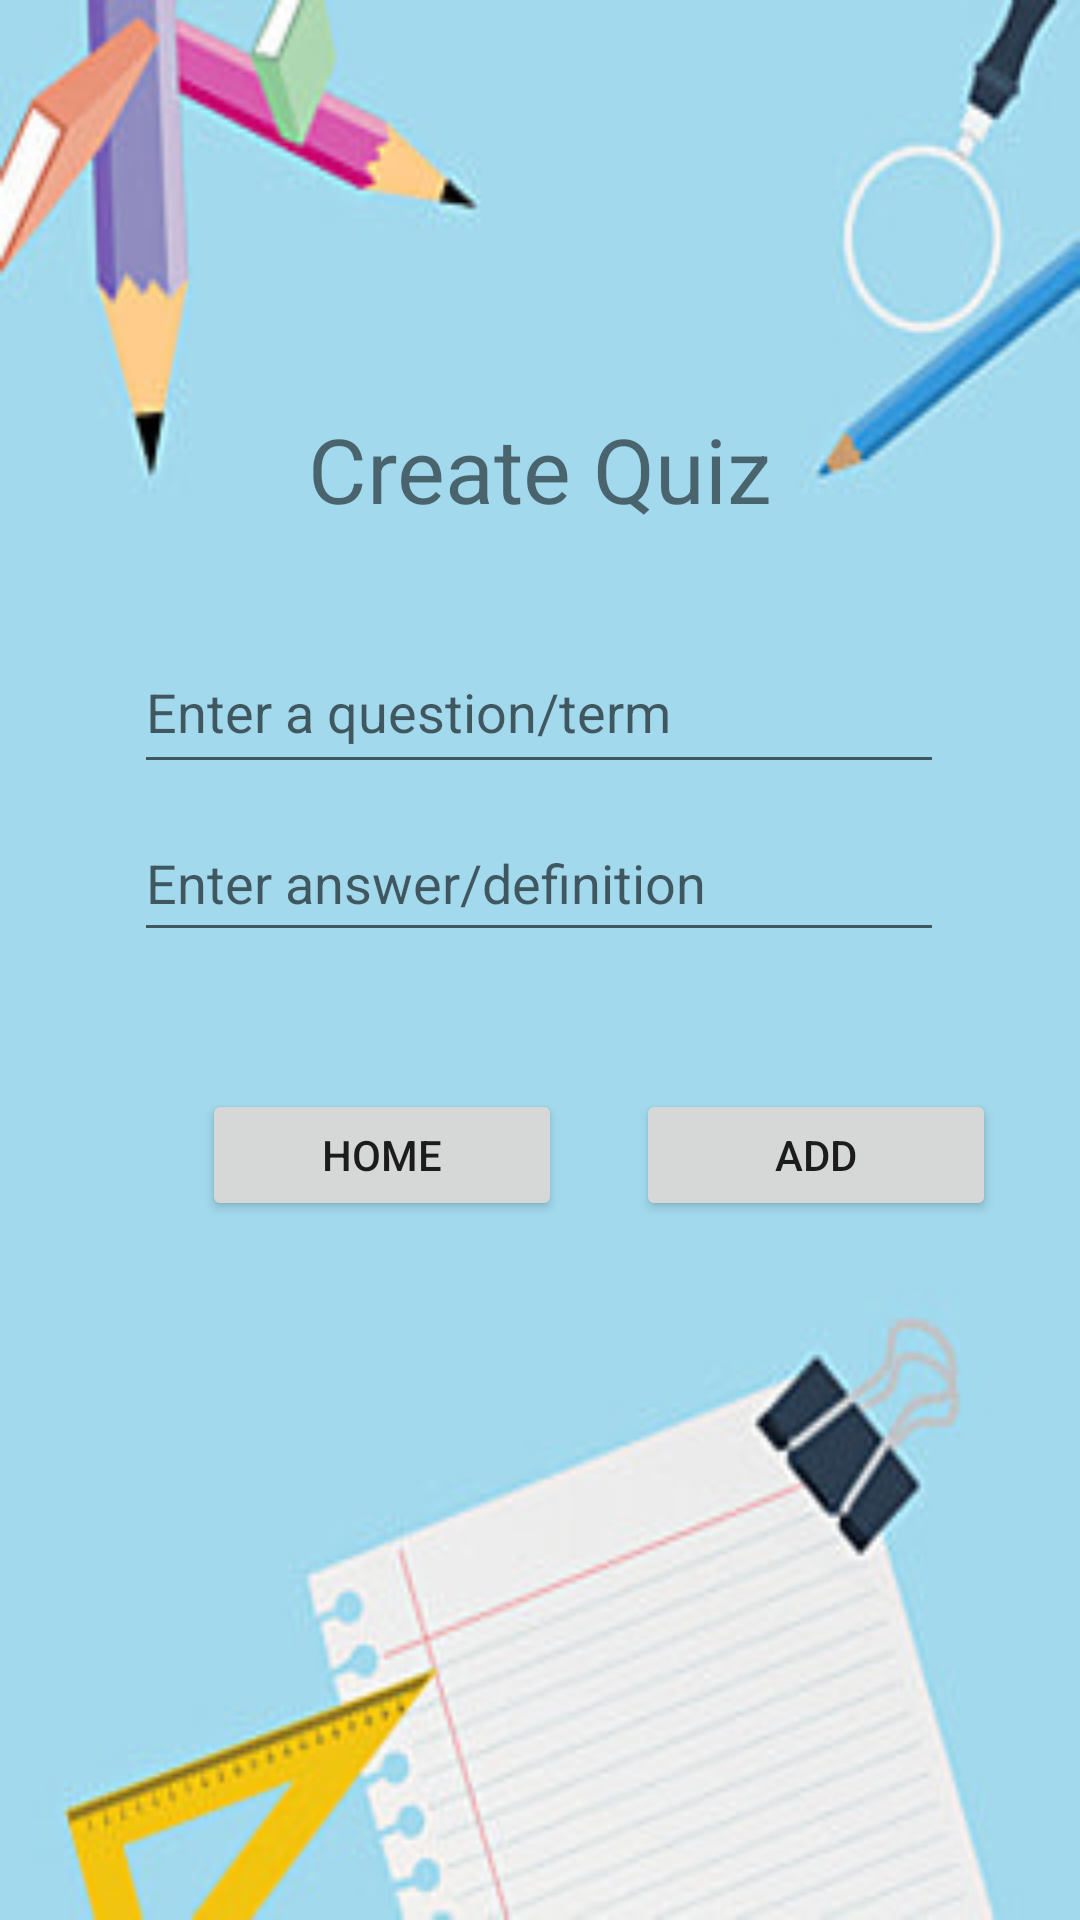

This screen was rendered from an Android layout file. Write that file and the resources it references.
<!-- AndroidManifest.xml: application theme Theme.CST_438_Project_03 -->
<!-- res/layout/activity_qa.xml -->
<?xml version="1.0" encoding="utf-8"?>
<androidx.constraintlayout.widget.ConstraintLayout xmlns:android="http://schemas.android.com/apk/res/android"
    xmlns:app="http://schemas.android.com/apk/res-auto"
    xmlns:tools="http://schemas.android.com/tools"
    android:layout_width="match_parent"
    android:layout_height="match_parent"
    android:orientation="vertical"
    android:gravity="center"
    tools:context=".MainActivity"
    android:background="@drawable/bgimg5">

    <TextView
        android:layout_width="wrap_content"
        android:layout_height="wrap_content"
        android:text="Create Quiz"
        android:textSize="30sp"
        app:layout_constraintBottom_toBottomOf="parent"
        app:layout_constraintEnd_toEndOf="parent"
        app:layout_constraintStart_toStartOf="parent"
        app:layout_constraintTop_toTopOf="parent"
        app:layout_constraintVertical_bias="0.227" />

    <EditText
        android:id="@+id/question"
        android:layout_width="270dp"
        android:layout_height="51dp"
        android:hint="@string/add_question"
        app:layout_constraintBottom_toBottomOf="parent"
        app:layout_constraintEnd_toEndOf="parent"
        app:layout_constraintHorizontal_bias="0.496"
        app:layout_constraintStart_toStartOf="parent"
        app:layout_constraintTop_toTopOf="parent"
        app:layout_constraintVertical_bias="0.357" />

    <EditText
        android:id="@+id/answer"
        android:layout_width="270dp"
        android:layout_height="49dp"
        android:hint="@string/add_answer"
        app:layout_constraintBottom_toBottomOf="parent"
        app:layout_constraintEnd_toEndOf="parent"
        app:layout_constraintHorizontal_bias="0.496"
        app:layout_constraintStart_toStartOf="parent"
        app:layout_constraintTop_toTopOf="parent"
        app:layout_constraintVertical_bias="0.454" />

    <Button
        android:id="@+id/add"
        android:layout_width="120dp"
        android:layout_height="44dp"
        android:layout_marginStart="212dp"
        android:text="@string/btn_add"
        app:layout_constraintBottom_toBottomOf="parent"
        app:layout_constraintStart_toStartOf="parent"
        app:layout_constraintTop_toTopOf="parent"
        app:layout_constraintVertical_bias="0.609" />

    <Button
        android:id="@+id/home"
        android:layout_width="120dp"
        android:layout_height="44dp"
        android:text="@string/home"
        app:layout_constraintBottom_toBottomOf="parent"
        app:layout_constraintEnd_toEndOf="parent"
        app:layout_constraintHorizontal_bias="0.281"
        app:layout_constraintStart_toStartOf="parent"
        app:layout_constraintTop_toTopOf="parent"
        app:layout_constraintVertical_bias="0.609" />


</androidx.constraintlayout.widget.ConstraintLayout>
<!-- resources referenced by this layout -->
<resources>
  <!-- drawable bgimg5: jpg bitmap (drawable-v24, 17077 bytes) -->
  <string name="add_answer"> Enter answer/definition </string>
  <string name="add_question"> Enter a question/term </string>
  <string name="btn_add"> Add </string>
  <string name="home"> Home </string>
  <style name="Theme.CST_438_Project_03" parent="Theme.MaterialComponents.DayNight.DarkActionBar">
          
          <item name="colorPrimary">@color/purple_500</item>
          <item name="colorPrimaryVariant">@color/purple_700</item>
          <item name="colorOnPrimary">@color/white</item>
          
          <item name="colorSecondary">@color/teal_200</item>
          <item name="colorSecondaryVariant">@color/teal_700</item>
          <item name="colorOnSecondary">@color/black</item>
          
          <item name="android:statusBarColor" tools:targetApi="l">?attr/colorPrimaryVariant</item>
          
      </style>
  <!-- not gathered from this repository: default colours our renderer supplied (Android Studio template values) -->
  <color name="purple_500">#FF6200EE</color>
  <color name="purple_700">#FF3700B3</color>
  <color name="teal_200">#FF03DAC5</color>
  <color name="teal_700">#FF018786</color>
  <color name="black">#FF000000</color>
  <color name="white">#FFFFFFFF</color>
</resources>
